Image classification data set "nn_images" (iceberg-project/Seals on GitHub). Class labels (5): crabeater, emperor, pack ice, pack-ice, weddell.

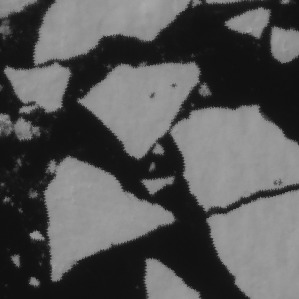
Label: crabeater

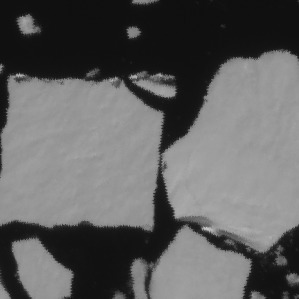
Label: crabeater

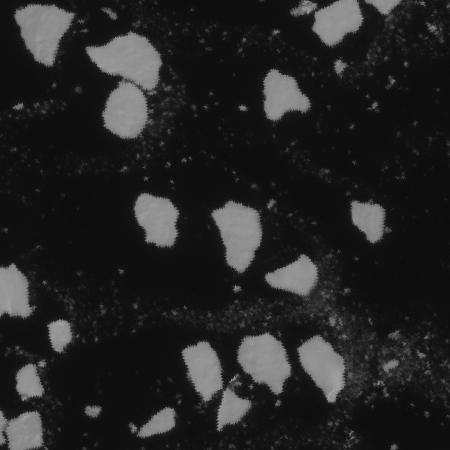
Label: pack-ice

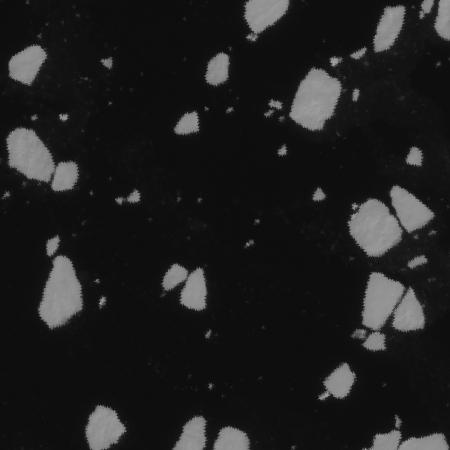
Label: pack ice

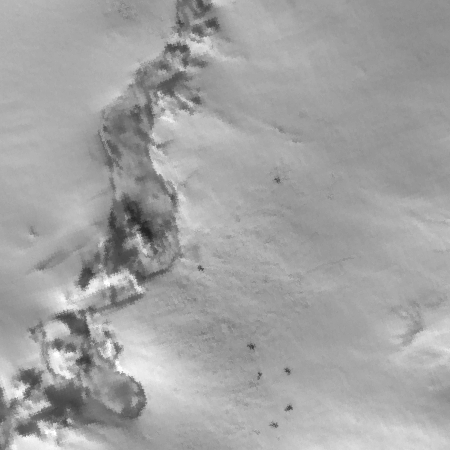
Label: weddell

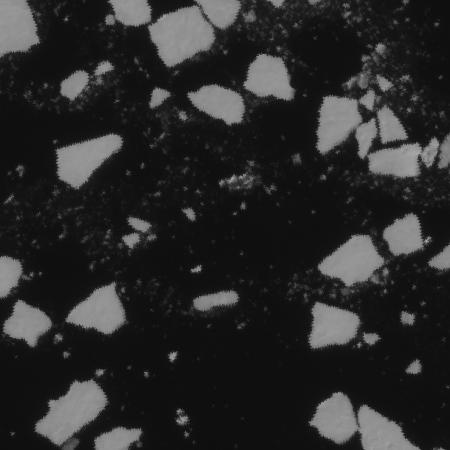
Label: pack-ice
